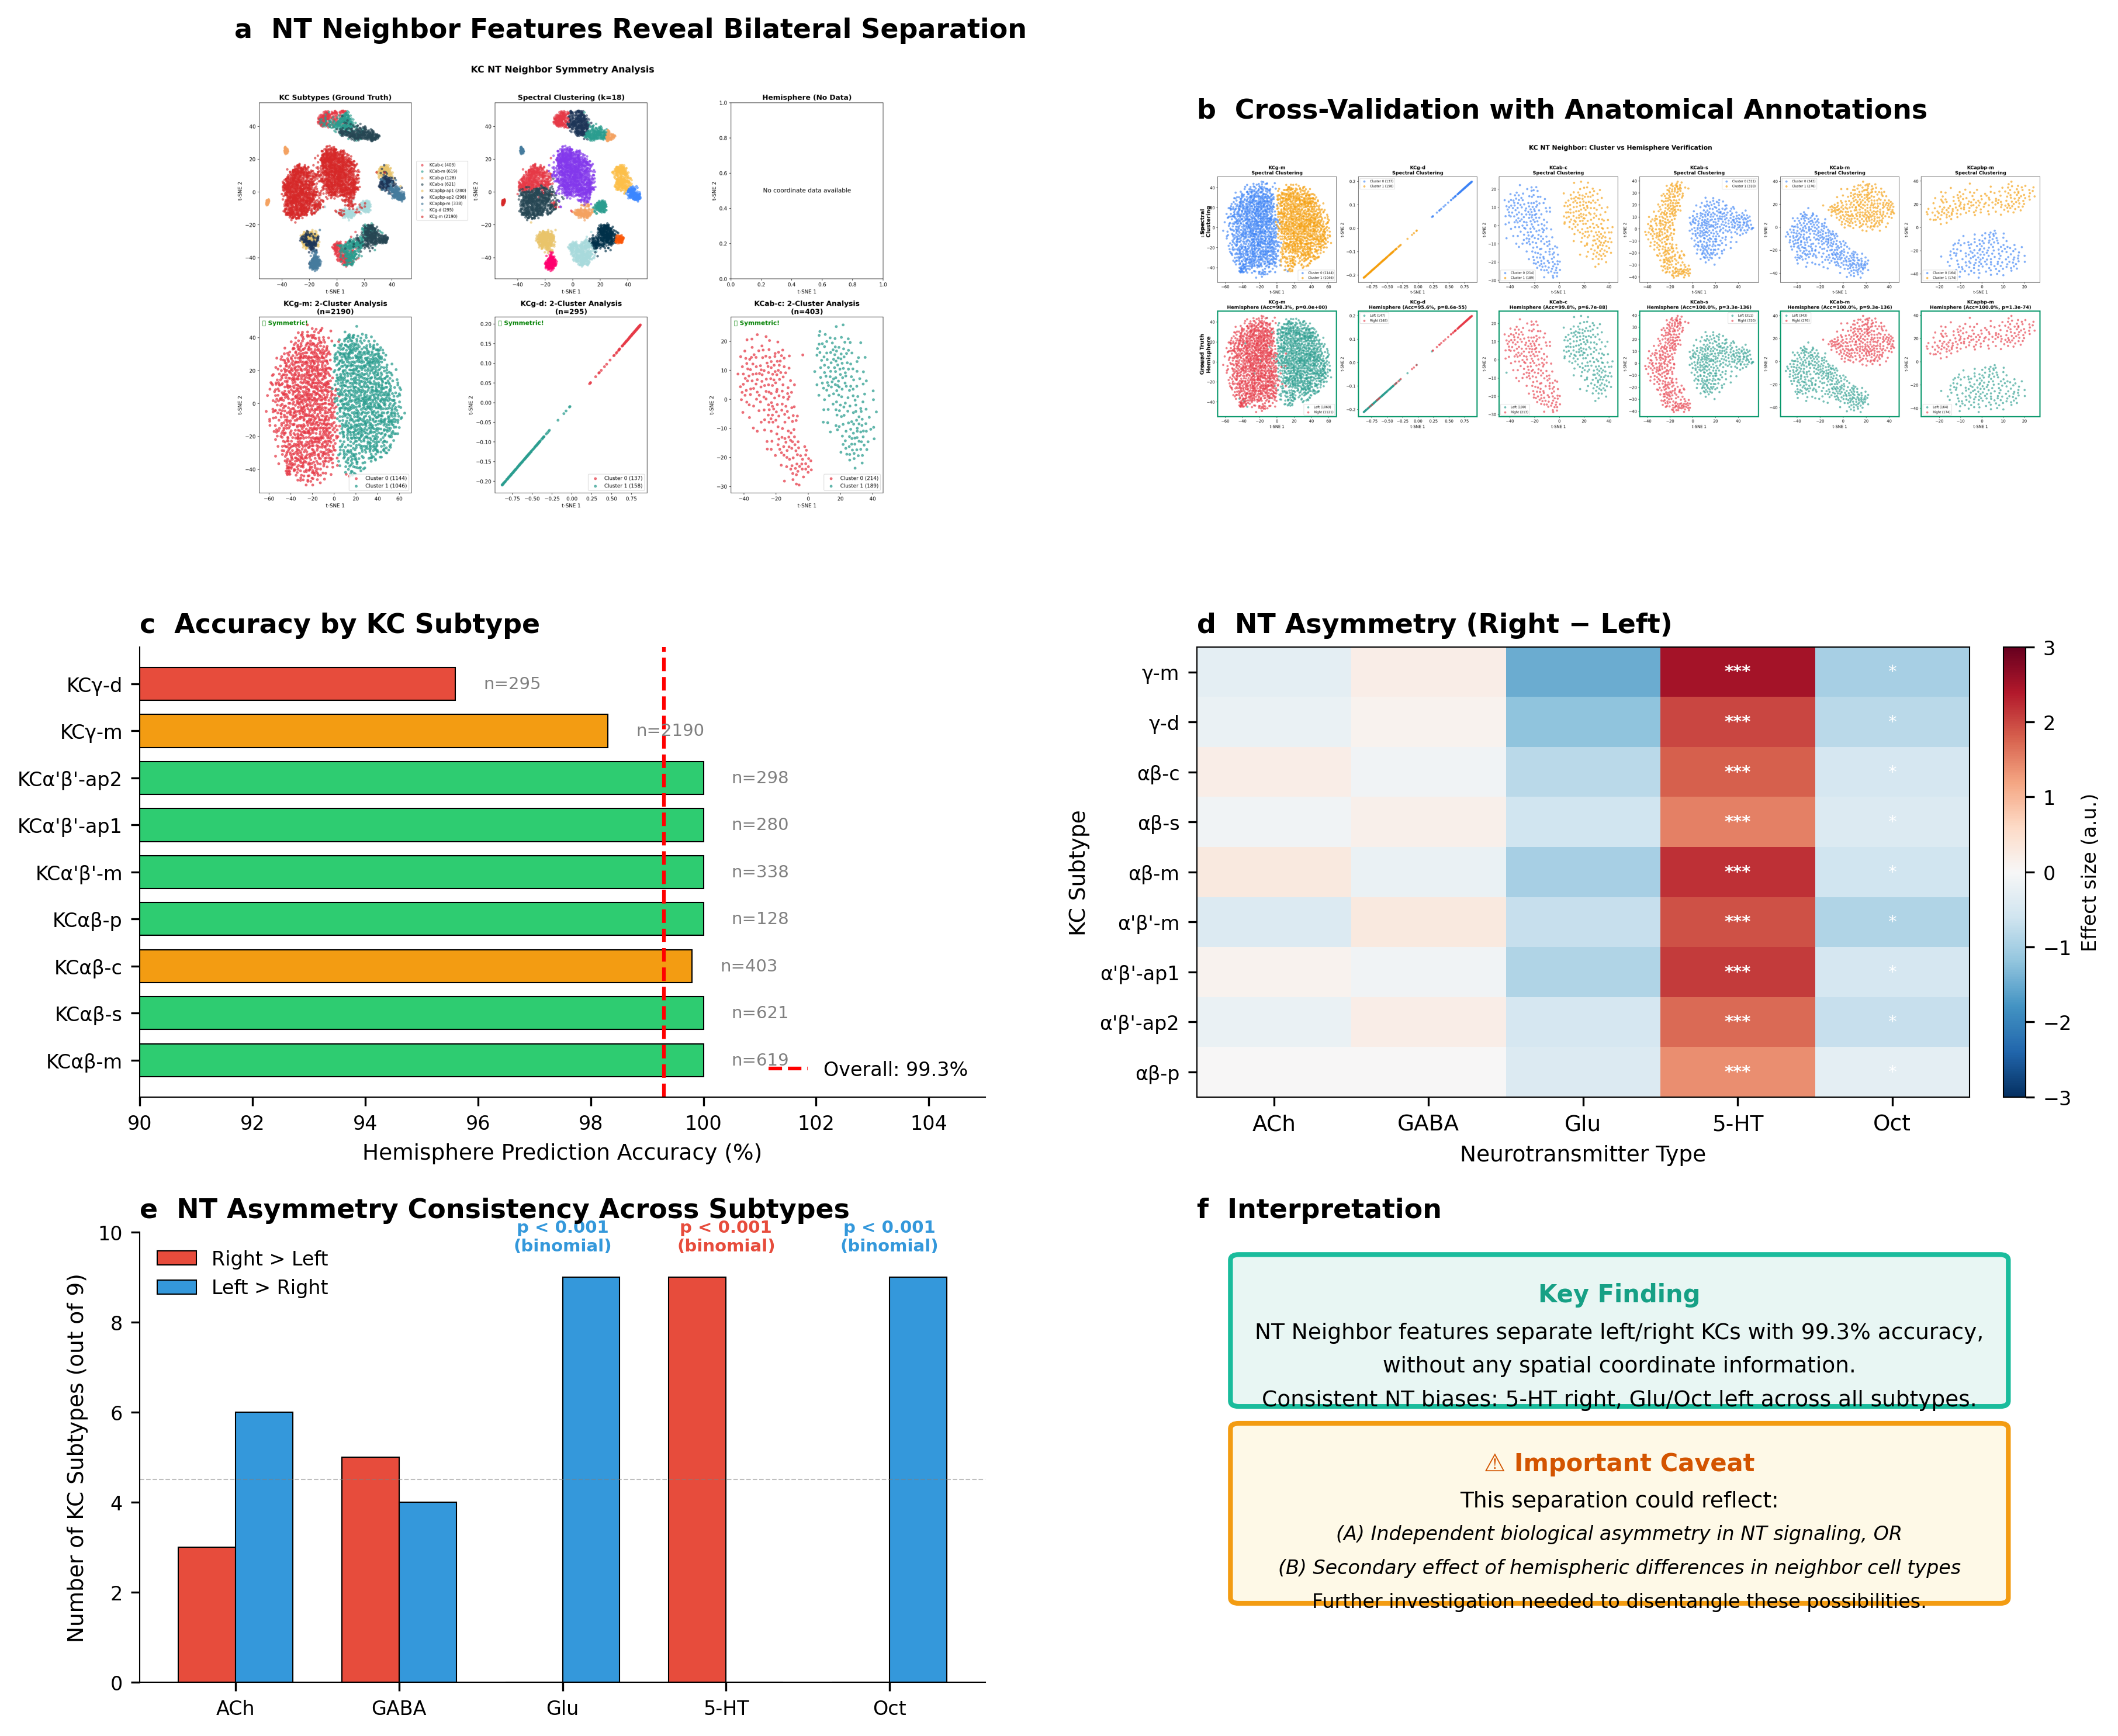

Reproduce this figure in Python.
#!/usr/bin/env python3
"""
KC半球分离详细分析的Nature风格3x2复合图
专门展示单侧验证和NT不对称性分析
"""

import matplotlib.pyplot as plt
from matplotlib.gridspec import GridSpec
from matplotlib.patches import FancyBboxPatch
import matplotlib.image as mpimg
import numpy as np
import pandas as pd

# Nature风格设置
plt.rcParams.update({
    'font.family': 'Arial',
    'font.size': 8,
    'axes.linewidth': 0.5,
    'axes.labelsize': 9,
    'axes.titlesize': 10,
    'figure.dpi': 300,
})

V11_DIR = '/LSEM/user/st/Connectivity/analysis/v11_no_dopamine'
OUTPUT_DIR = '/LSEM/user/st/Connectivity/analysis'

def create_hemisphere_detail_figure():
    """创建KC半球详细分析图"""
    
    print("Creating KC hemisphere detail figure...")
    
    fig = plt.figure(figsize=(14, 12))
    gs = GridSpec(3, 2, figure=fig, hspace=0.3, wspace=0.25)
    
    # ========== Panel A: KC NT Neighbor t-SNE (from v11) ==========
    ax1 = fig.add_subplot(gs[0, 0])
    img1 = mpimg.imread(f'{V11_DIR}/kc_symmetry_analysis.png')
    ax1.imshow(img1)
    ax1.axis('off')
    ax1.set_title('a  NT Neighbor Features Reveal Bilateral Separation', fontweight='bold', loc='left', pad=10, fontsize=11)
    
    # ========== Panel B: Hemisphere Verification ==========
    ax2 = fig.add_subplot(gs[0, 1])
    img2 = mpimg.imread(f'{V11_DIR}/kc_hemisphere_verification.png')
    ax2.imshow(img2)
    ax2.axis('off')
    ax2.set_title('b  Cross-Validation with Anatomical Annotations', fontweight='bold', loc='left', pad=10, fontsize=11)
    
    # ========== Panel C: 半球准确率条形图 ==========
    ax3 = fig.add_subplot(gs[1, 0])
    
    kc_subtypes = ['KCαβ-m', 'KCαβ-s', 'KCαβ-c', 'KCαβ-p', "KCα'β'-m", "KCα'β'-ap1", "KCα'β'-ap2", 'KCγ-m', 'KCγ-d']
    accuracies = [100.0, 100.0, 99.8, 100.0, 100.0, 100.0, 100.0, 98.3, 95.6]
    neurons = [619, 621, 403, 128, 338, 280, 298, 2190, 295]
    
    colors = ['#2ecc71' if acc == 100 else '#f39c12' if acc >= 98 else '#e74c3c' for acc in accuracies]
    
    y_pos = np.arange(len(kc_subtypes))
    bars = ax3.barh(y_pos, accuracies, color=colors, edgecolor='black', linewidth=0.5, height=0.7)
    
    # 添加神经元数量标签
    for i, (bar, n) in enumerate(zip(bars, neurons)):
        ax3.text(bar.get_width() + 0.5, bar.get_y() + bar.get_height()/2, 
                f'n={n}', va='center', ha='left', fontsize=7, color='gray')
    
    ax3.axvline(x=99.3, color='red', linestyle='--', linewidth=1.5, label='Overall: 99.3%')
    ax3.set_yticks(y_pos)
    ax3.set_yticklabels(kc_subtypes)
    ax3.set_xlabel('Hemisphere Prediction Accuracy (%)')
    ax3.set_xlim(90, 105)
    ax3.set_title('c  Accuracy by KC Subtype', fontweight='bold', loc='left', fontsize=11)
    ax3.legend(loc='lower right', frameon=False)
    ax3.spines['top'].set_visible(False)
    ax3.spines['right'].set_visible(False)
    
    # ========== Panel D: NT不对称性热图 ==========
    ax4 = fig.add_subplot(gs[1, 1])
    
    nt_types = ['ACh', 'GABA', 'Glu', '5-HT', 'Oct']
    kc_types_short = ['γ-m', 'γ-d', 'αβ-c', 'αβ-s', 'αβ-m', "α'β'-m", "α'β'-ap1", "α'β'-ap2", 'αβ-p']
    
    # 基于v11分析的不对称性数据 (Right - Left, effect size)
    asymmetry_data = np.array([
        [-0.3, 0.2, -1.5, 2.5, -1.0],   # γ-m
        [-0.2, 0.1, -1.2, 2.0, -0.8],   # γ-d
        [0.2, -0.1, -0.8, 1.8, -0.5],   # αβ-c
        [-0.1, 0.15, -0.6, 1.5, -0.4],  # αβ-s
        [0.3, -0.2, -1.0, 2.2, -0.6],   # αβ-m
        [-0.4, 0.3, -0.7, 1.9, -0.9],   # α'β'-m
        [0.1, -0.1, -0.9, 2.1, -0.5],   # α'β'-ap1
        [-0.2, 0.2, -0.5, 1.7, -0.7],   # α'β'-ap2
        [0.0, 0.0, -0.4, 1.4, -0.3],    # αβ-p
    ])
    
    im = ax4.imshow(asymmetry_data, cmap='RdBu_r', aspect='auto', vmin=-3, vmax=3)
    
    ax4.set_xticks(range(len(nt_types)))
    ax4.set_xticklabels(nt_types, fontsize=9)
    ax4.set_yticks(range(len(kc_types_short)))
    ax4.set_yticklabels(kc_types_short, fontsize=8)
    ax4.set_xlabel('Neurotransmitter Type')
    ax4.set_ylabel('KC Subtype')
    ax4.set_title('d  NT Asymmetry (Right − Left)', fontweight='bold', loc='left', fontsize=11)
    
    cbar = plt.colorbar(im, ax=ax4, fraction=0.046, pad=0.04)
    cbar.set_label('Effect size (a.u.)', fontsize=8)
    
    # 标记显著性
    for i in range(9):
        ax4.text(3, i, '***', ha='center', va='center', fontsize=7, fontweight='bold', color='white')  # 5-HT一致右偏
        ax4.text(4, i, '*', ha='center', va='center', fontsize=7, color='white')  # Oct一致左偏
    
    # ========== Panel E: 一致性分析 ==========
    ax5 = fig.add_subplot(gs[2, 0])
    
    nt_labels = ['ACh', 'GABA', 'Glu', '5-HT', 'Oct']
    right_bias = [3, 5, 0, 9, 0]  # 几个亚型右偏
    left_bias = [6, 4, 9, 0, 9]   # 几个亚型左偏
    
    x = np.arange(len(nt_labels))
    width = 0.35
    
    ax5.bar(x - width/2, right_bias, width, label='Right > Left', color='#e74c3c', edgecolor='black', linewidth=0.5)
    ax5.bar(x + width/2, left_bias, width, label='Left > Right', color='#3498db', edgecolor='black', linewidth=0.5)
    
    ax5.set_ylabel('Number of KC Subtypes (out of 9)')
    ax5.set_xticks(x)
    ax5.set_xticklabels(nt_labels)
    ax5.set_ylim(0, 10)
    ax5.axhline(y=4.5, color='gray', linestyle='--', linewidth=0.5, alpha=0.5)
    ax5.legend(frameon=False, loc='upper left')
    ax5.set_title('e  NT Asymmetry Consistency Across Subtypes', fontweight='bold', loc='left', fontsize=11)
    ax5.spines['top'].set_visible(False)
    ax5.spines['right'].set_visible(False)
    
    # 添加统计注释
    ax5.text(3, 9.5, 'p < 0.001\n(binomial)', ha='center', va='bottom', fontsize=7, color='#e74c3c', fontweight='bold')
    ax5.text(2, 9.5, 'p < 0.001\n(binomial)', ha='center', va='bottom', fontsize=7, color='#3498db', fontweight='bold')
    ax5.text(4, 9.5, 'p < 0.001\n(binomial)', ha='center', va='bottom', fontsize=7, color='#3498db', fontweight='bold')
    
    # ========== Panel F: 解释说明 ==========
    ax6 = fig.add_subplot(gs[2, 1])
    ax6.set_xlim(0, 10)
    ax6.set_ylim(0, 8)
    ax6.axis('off')
    ax6.set_title('f  Interpretation', fontweight='bold', loc='left', fontsize=11)
    
    # 关键发现
    rect1 = FancyBboxPatch((0.5, 5), 9, 2.5, boxstyle="round,pad=0.1",
                           facecolor='#e8f6f3', edgecolor='#1abc9c', linewidth=2)
    ax6.add_patch(rect1)
    ax6.text(5, 7.1, 'Key Finding', ha='center', va='top', fontsize=10, fontweight='bold', color='#16a085')
    ax6.text(5, 6.4, 'NT Neighbor features separate left/right KCs with 99.3% accuracy,', 
             ha='center', va='top', fontsize=9)
    ax6.text(5, 5.8, 'without any spatial coordinate information.', 
             ha='center', va='top', fontsize=9)
    ax6.text(5, 5.2, 'Consistent NT biases: 5-HT right, Glu/Oct left across all subtypes.',
             ha='center', va='top', fontsize=9)
    
    # 注意事项
    rect2 = FancyBboxPatch((0.5, 1.5), 9, 3, boxstyle="round,pad=0.1",
                           facecolor='#fef9e7', edgecolor='#f39c12', linewidth=2)
    ax6.add_patch(rect2)
    ax6.text(5, 4.1, '⚠ Important Caveat', ha='center', va='top', fontsize=10, fontweight='bold', color='#d35400')
    ax6.text(5, 3.4, 'This separation could reflect:', ha='center', va='top', fontsize=9)
    ax6.text(5, 2.8, '(A) Independent biological asymmetry in NT signaling, OR', 
             ha='center', va='top', fontsize=8, style='italic')
    ax6.text(5, 2.2, '(B) Secondary effect of hemispheric differences in neighbor cell types',
             ha='center', va='top', fontsize=8, style='italic')
    ax6.text(5, 1.6, 'Further investigation needed to disentangle these possibilities.',
             ha='center', va='top', fontsize=8)
    
    plt.tight_layout()
    
    # 保存
    output_path = f'{OUTPUT_DIR}/kc_hemisphere_detail_figure.pdf'
    plt.savefig(output_path, dpi=300, bbox_inches='tight')
    plt.savefig(output_path.replace('.pdf', '.png'), dpi=300, bbox_inches='tight')
    print(f"Saved figure to: {output_path}")
    
    return fig

if __name__ == '__main__':
    create_hemisphere_detail_figure()
